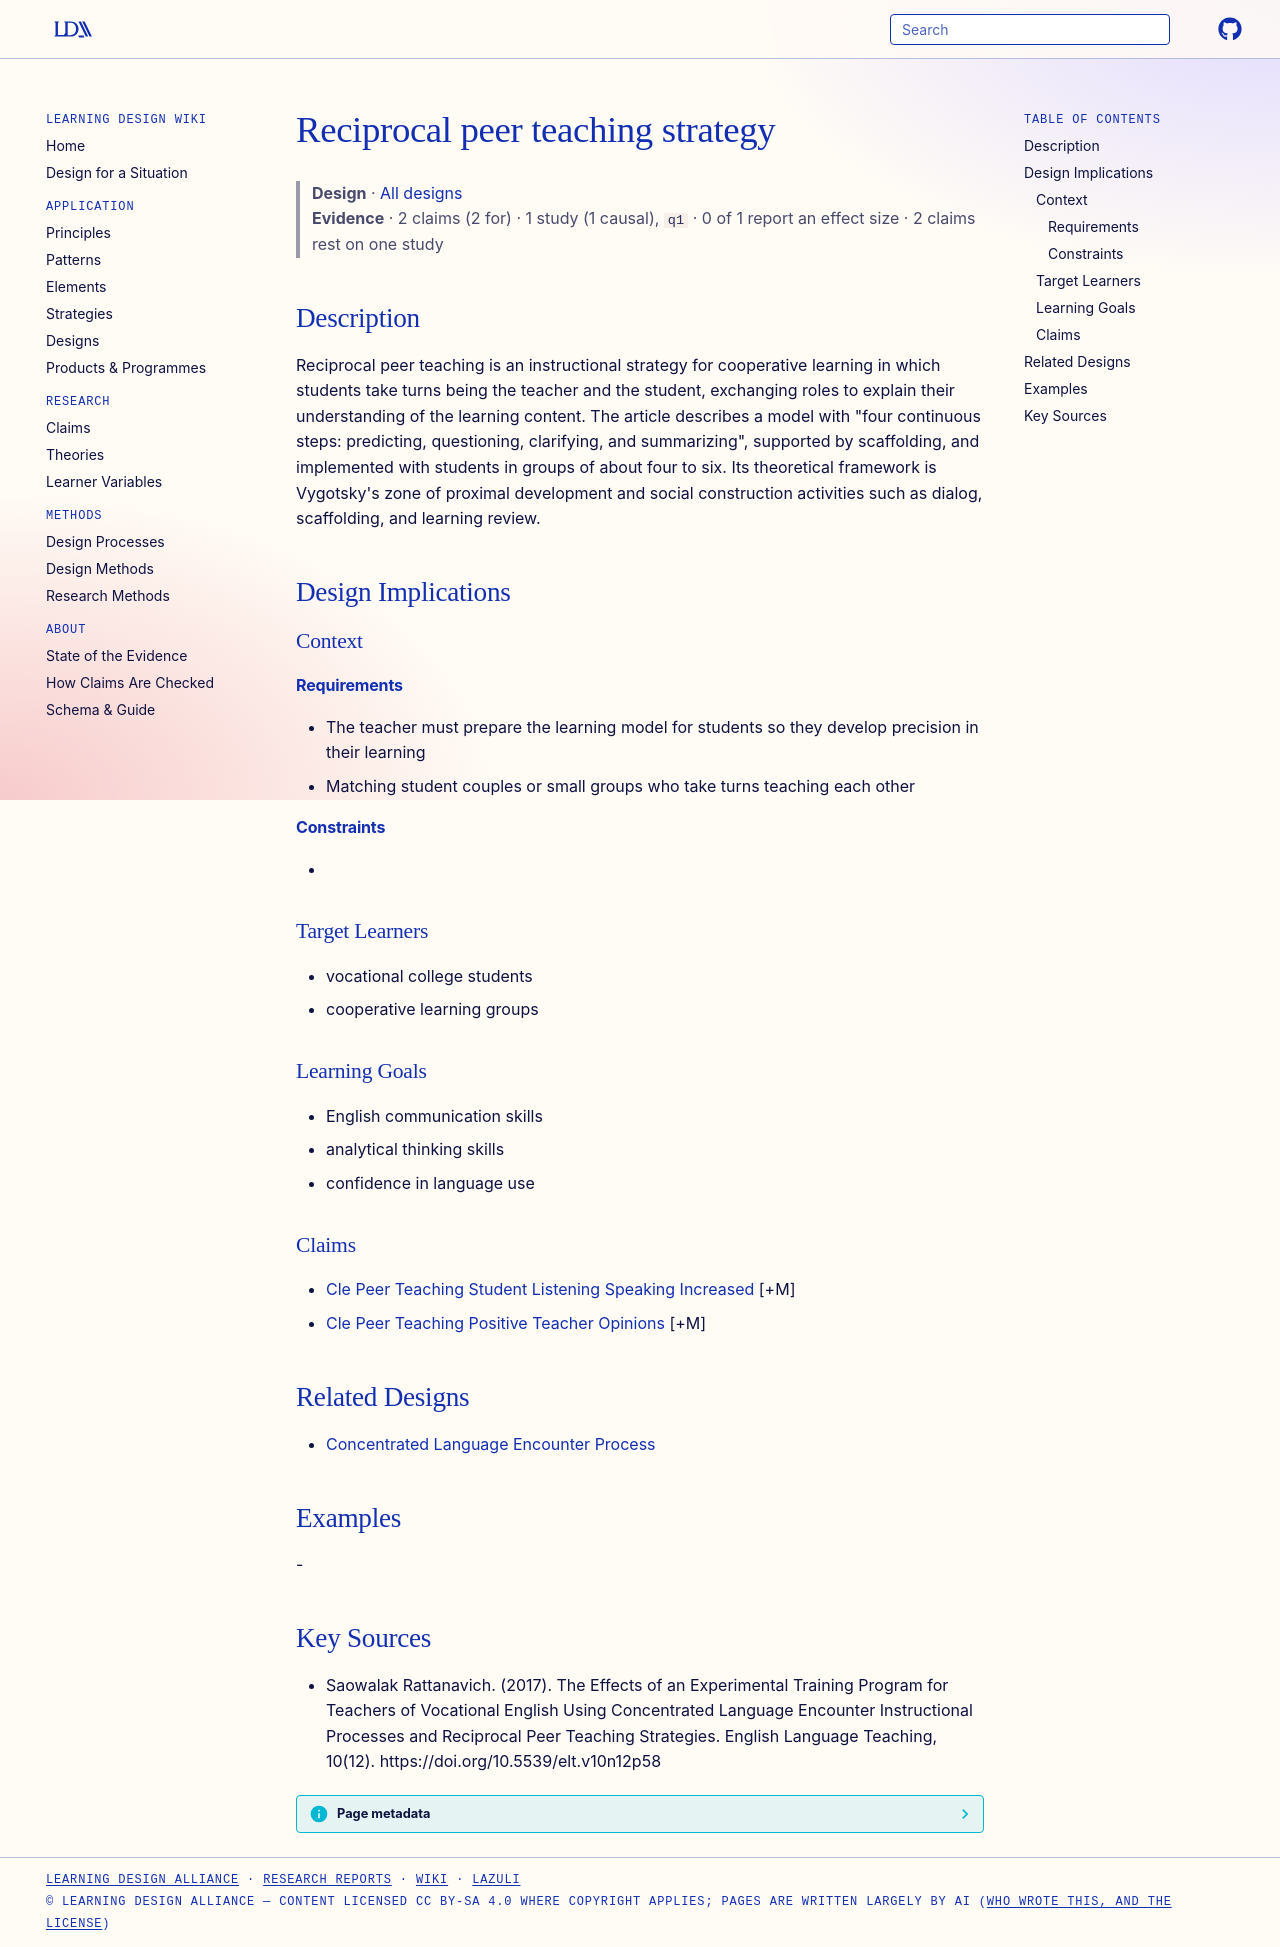

repository: Learning-Design-Alliance/learning-wiki · page: designs/reciprocal-peer-teaching-strategy/index.html · generator: mkdocs

---
type: design
id: reciprocal-peer-teaching-strategy
title: Reciprocal peer teaching strategy
description: Reciprocal peer teaching is an instructional strategy for cooperative learning in which students take turns being the teacher and the student, exchanging roles to explain their understanding of the learning content.
status: review
generated:
  by: "process:settle-candidates"
  at: 2026-11-03
sources:
  - id: saowalak-rattanavich-2017
    resource: "https://doi.org/10.5539/elt.v10n12p58"
    title: "Saowalak Rattanavich. (2017). The Effects of an Experimental Training Program for Teachers of Vocational English Using Concentrated Language Encounter Instructional Processes and Reciprocal Peer Teaching Strategies. English Language Teaching, 10(12). https://doi.org/10.5539/elt.v10n12p58"
    author: Saowalak Rattanavich
---

# Reciprocal peer teaching strategy

> **Design** · [All designs](index.md)
> **Evidence** · 2 claims (2 for) · 1 study (1 causal), `q1` · 0 of 1 report an effect size · 2 claims rest on one study

## Description
Reciprocal peer teaching is an instructional strategy for cooperative learning in which students take turns being the teacher and the student, exchanging roles to explain their understanding of the learning content. The article describes a model with "four continuous steps: predicting, questioning, clarifying, and summarizing", supported by scaffolding, and implemented with students in groups of about four to six. Its theoretical framework is Vygotsky's zone of proximal development and social construction activities such as dialog, scaffolding, and learning review.

## Design Implications

### Context
#### Requirements
- The teacher must prepare the learning model for students so they develop precision in their learning
- Matching student couples or small groups who take turns teaching each other
#### Constraints
- 

### Target Learners
- vocational college students
- cooperative learning groups

### Learning Goals
- English communication skills
- analytical thinking skills
- confidence in language use

### Claims
- [Cle Peer Teaching Student Listening Speaking Increased](../claims/cle-peer-teaching-student-listening-speaking-increased.md) [+M]
- [Cle Peer Teaching Positive Teacher Opinions](../claims/cle-peer-teaching-positive-teacher-opinions.md) [+M]

## Related Designs
- [Concentrated Language Encounter Process](concentrated-language-encounter-process.md)

## Examples
-

## Key Sources
- Saowalak Rattanavich. (2017). The Effects of an Experimental Training Program for Teachers of Vocational English Using Concentrated Language Encounter Instructional Processes and Reciprocal Peer Teaching Strategies. English Language Teaching, 10(12). https://doi.org/10.5539/elt.v10n12p58
